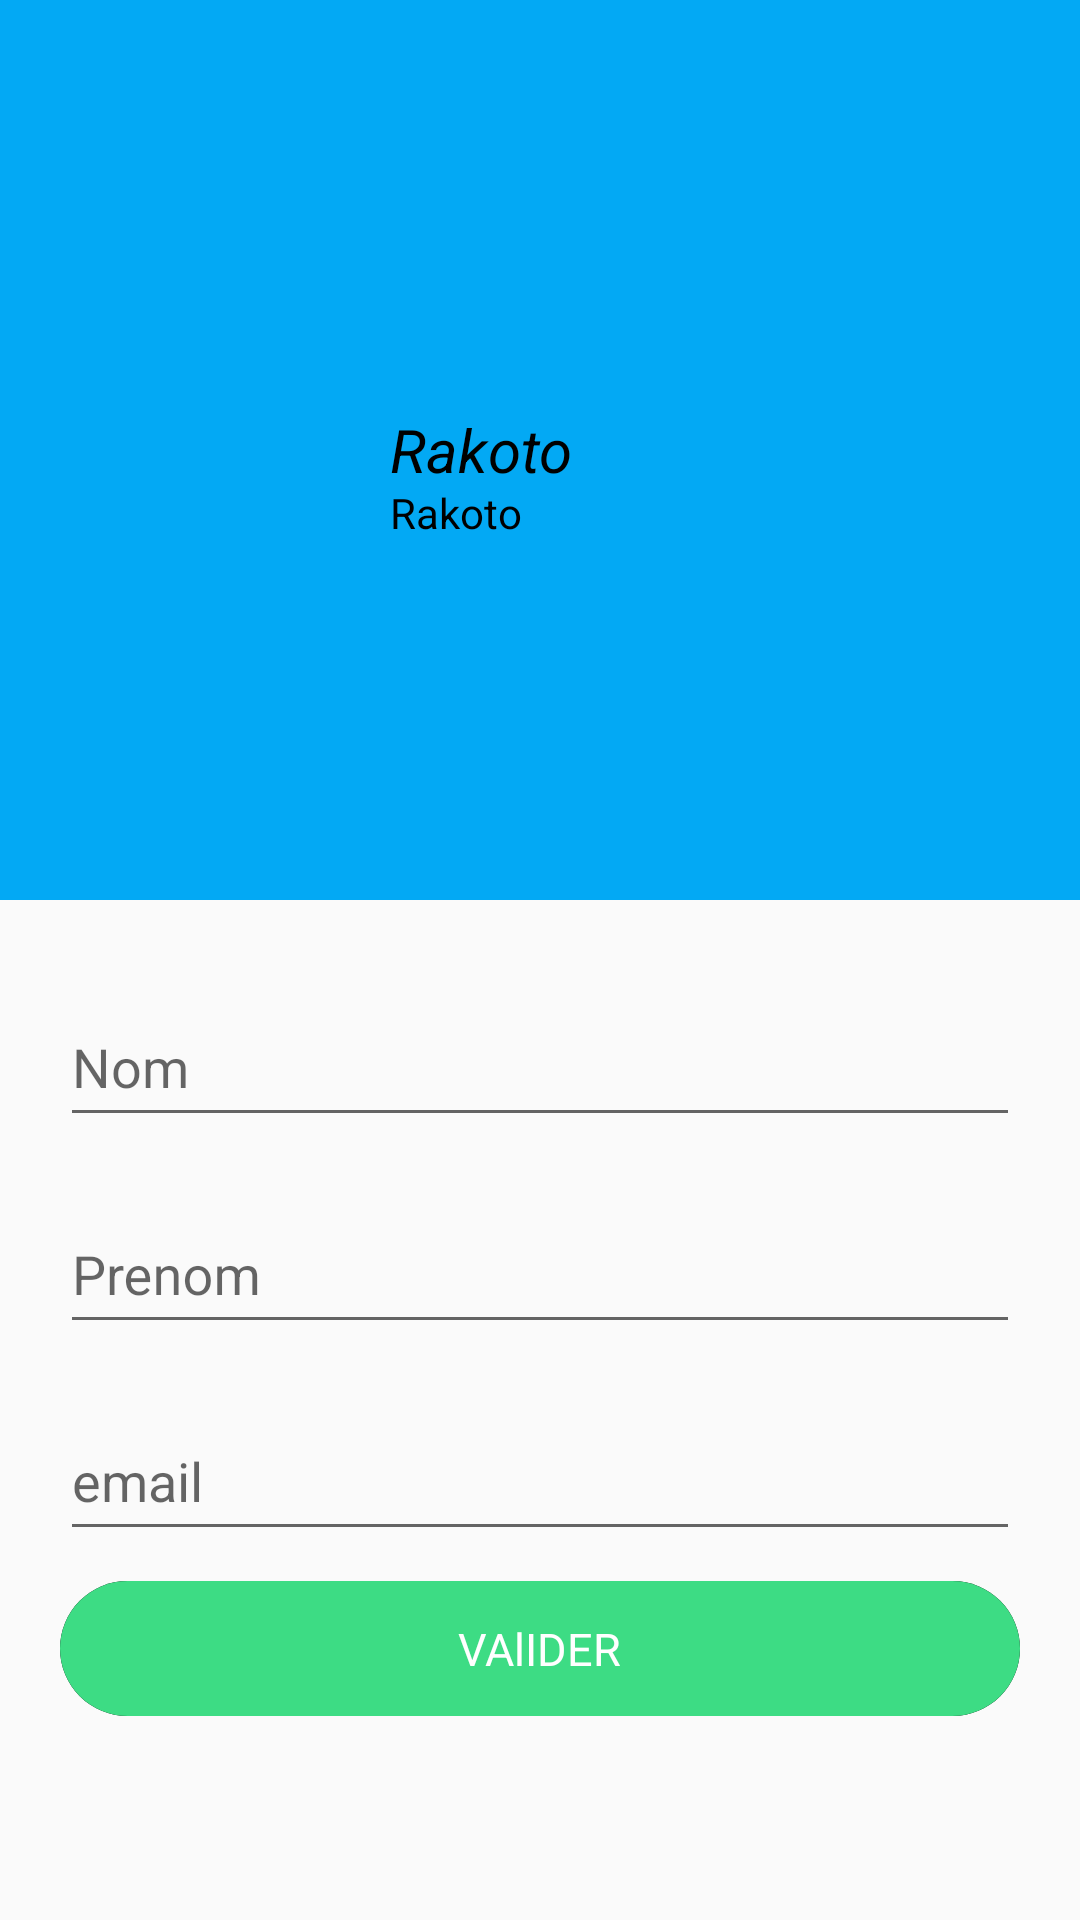

Produce the Android XML layout that renders to this screen, including the resource entries it uses.
<!-- AndroidManifest.xml: application theme AppTheme.NoActionBar.Fullscreen -->
<!-- res/layout/fragment_account.xml -->
<?xml version="1.0" encoding="utf-8"?>
<ScrollView xmlns:android="http://schemas.android.com/apk/res/android"
    xmlns:app="http://schemas.android.com/apk/res-auto"
    xmlns:tools="http://schemas.android.com/tools"
    android:layout_width="match_parent"
    android:layout_height="match_parent"
    tools:context=".Account"
    android:id="@+id/fragment_account_id">

    <LinearLayout
        android:layout_width="match_parent"
        android:layout_height="match_parent"
        android:orientation="vertical">
        <RelativeLayout
            android:layout_width="match_parent"
            android:layout_height="300dp"
            android:padding="20dp"
            android:background="#03A9F4">

            <ImageView
                android:id="@+id/profile_image"
                android:layout_width="100dp"
                android:layout_height="100dp"
                android:layout_centerVertical="true"
                tools:srcCompat="@drawable/compte" />

            <TextView
                android:id="@+id/nom_utilisateur"
                android:layout_width="wrap_content"
                android:layout_height="wrap_content"
                android:layout_centerVertical="true"
                android:layout_toRightOf="@id/profile_image"
                android:layout_marginLeft="10dp"
                android:text="Rakoto"
                android:textSize="20sp"
                android:textStyle="italic"
                android:includeFontPadding="true"
                android:textColor="@color/black">

            </TextView>
            <TextView
                android:id="@+id/prenom"
                android:layout_width="wrap_content"
                android:layout_height="wrap_content"
                android:layout_centerVertical="true"
                android:layout_marginLeft="10dp"
                android:text="Rakoto"
                android:layout_toRightOf="@id/profile_image"
                android:layout_below="@id/nom_utilisateur"
                android:textSize="14sp"
                android:includeFontPadding="false"
                android:textColor="@color/black">

            </TextView>
        </RelativeLayout>

        <LinearLayout
            android:layout_width="match_parent"
            android:layout_height="wrap_content"
            android:padding="20dp"
            android:orientation="vertical">

            <com.google.android.material.textfield.TextInputLayout
                android:layout_width="match_parent"
                android:layout_height="wrap_content"
                android:hint="Nom"
                android:layout_marginBottom="10dp">

                <com.google.android.material.textfield.TextInputEditText
                    android:id="@+id/nom_value"
                    android:layout_width="match_parent"
                    android:layout_height="48dp"
                    android:drawablePadding="10dp"/>

            </com.google.android.material.textfield.TextInputLayout>

            <com.google.android.material.textfield.TextInputLayout
                android:layout_width="match_parent"
                android:layout_height="wrap_content"
                android:hint="Prenom"
                android:layout_marginBottom="10dp">

                <com.google.android.material.textfield.TextInputEditText
                    android:id="@+id/prenom_value"
                    android:layout_width="match_parent"
                    android:layout_height="48dp"
                    android:drawablePadding="10dp"/>

            </com.google.android.material.textfield.TextInputLayout>

            <com.google.android.material.textfield.TextInputLayout
                android:layout_width="match_parent"
                android:layout_height="wrap_content"
                android:hint="email"
                android:layout_marginBottom="10dp">

                <com.google.android.material.textfield.TextInputEditText
                    android:id="@+id/email_value"
                    android:layout_width="match_parent"
                    android:layout_height="48dp"
                    android:drawablePadding="10dp"/>

            </com.google.android.material.textfield.TextInputLayout>

            <RelativeLayout
                android:id="@+id/button_update"
                android:background="@drawable/button_background_ripple"
                android:layout_width="match_parent"
                android:layout_height="45dp">
                <TextView
                    android:id="@+id/button_text"
                    android:layout_width="wrap_content"
                    android:layout_height="wrap_content"
                    android:text="VAlIDER"
                    android:textColor="@color/white"
                    android:layout_centerInParent="true"
                    android:textSize="15sp"></TextView>
                <com.airbnb.lottie.LottieAnimationView
                    android:id="@+id/button_animation"
                    app:lottie_rawRes="@raw/animation"
                    android:layout_width="50dp"
                    android:layout_height="50dp"
                    android:layout_centerInParent="true"
                    android:visibility="gone"
                    app:lottie_autoPlay="false"
                    app:lottie_loop="true"></com.airbnb.lottie.LottieAnimationView>
            </RelativeLayout>

        </LinearLayout>
    </LinearLayout>
</ScrollView>
<!-- resources referenced by this layout -->
<resources>
  <color name="black">#FF000000</color>
  <color name="white">#FFFFFFFF</color>
  <!-- drawable button_background_ripple (drawable) -->
  <?xml version="1.0" encoding="utf-8"?>
  <ripple xmlns:android="http://schemas.android.com/apk/res/android" android:color="?android:attr/colorControlHighlight">
      <item android:id="@+id/button_name">
          <shape android:shape="rectangle">
              <solid android:color="#000000"></solid>
              <corners android:radius="35dp"></corners>
          </shape>
      </item>
      <item android:drawable="@drawable/button_background"></item>
  </ripple>
  <style name="AppTheme.NoActionBar.Fullscreen" parent="Theme.AppCompat.Light.NoActionBar">
  
      </style>
  <!-- drawable button_background (drawable) -->
  <?xml version="1.0" encoding="utf-8"?>
  <shape xmlns:android="http://schemas.android.com/apk/res/android">
      <solid android:color="@color/green"></solid>
      <corners android:radius="35dp"></corners>
  </shape>
  <color name="green">#3DDC84</color>
</resources>
